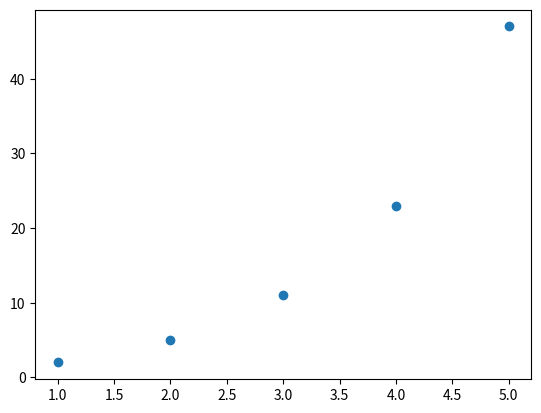

Write Python code to recreate this figure.
# -*- coding: utf-8 -*-
"""
Created on Sun Apr  8 14:55:12 2018

[redacted]
"""

x = [1,2,3,4,5]
y = [2,5,11,23,47]

import matplotlib.pyplot as plt

plt.scatter(x, y)
plt.show()